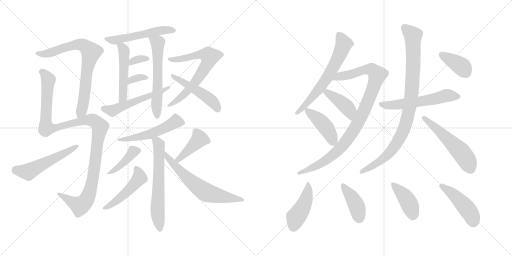
t = 0.00 s
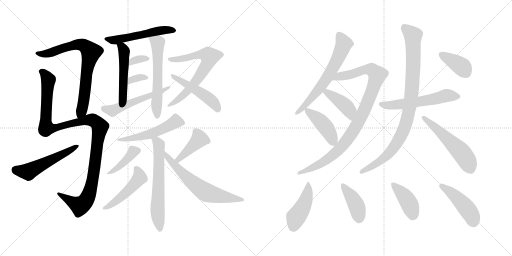
t = 4.06 s
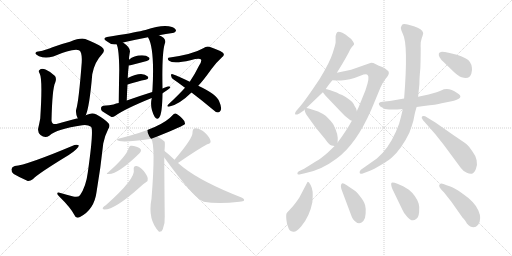
t = 8.13 s
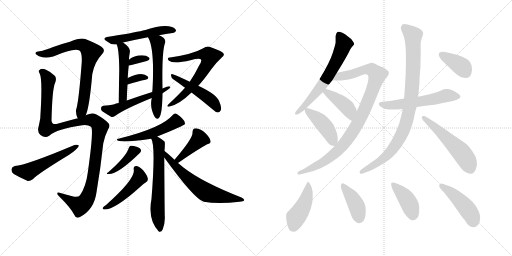
t = 12.19 s
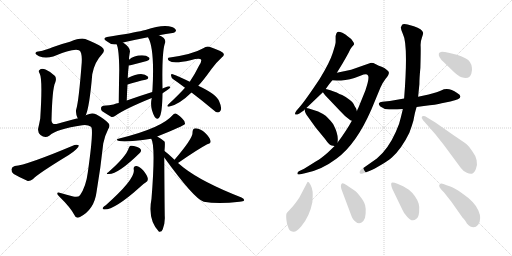
t = 16.25 s
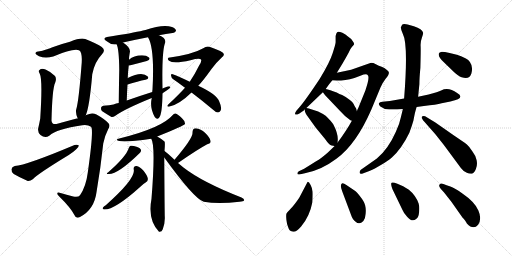
t = 20.32 s

The animated SVG that drew these frames (rendered in a browser with its animation timeline set to each time). Animation: 29 CSS @keyframes rules; one cycle of 20.32 s.

<svg version="1.1" viewBox="0 0 2048 1024" xmlns="http://www.w3.org/2000/svg">
  <g stroke="lightgray" stroke-dasharray="1,1" stroke-width="1" transform="scale(4, 4)">
    <line x1="0" y1="0" x2="256" y2="256"></line>
    <line x1="256" y1="0" x2="0" y2="256"></line>
    <line x1="128" y1="0" x2="128" y2="256"></line>
    <line x1="0" y1="128" x2="256" y2="128"></line>
    <line x1="256" y1="0" x2="512" y2="256"></line>
    <line x1="512" y1="0" x2="256" y2="256"></line>
    <line x1="384" y1="0" x2="384" y2="256"></line>
    <line x1="256" y1="128" x2="512" y2="128"></line>
  </g>
<g transform="scale(1, -1) translate(0, -850)">
   <style type="text/css">
    @keyframes keyframes0 {
      from {
       stroke: black;
       stroke-dashoffset: 751;
       stroke-width: 128;
       }
       71% {
       animation-timing-function: step-end;
       stroke: black;
       stroke-dashoffset: 0;
       stroke-width: 128;
       }
       to {
       stroke: black;
       stroke-width: 1024;
       }
       }
       #make-me-a-hanzi-animation-0 {
         animation: keyframes0 0.861165s both;
         animation-delay: 0.000000s;
         animation-timing-function: linear;
       }
    @keyframes keyframes1 {
      from {
       stroke: black;
       stroke-dashoffset: 1149;
       stroke-width: 128;
       }
       79% {
       animation-timing-function: step-end;
       stroke: black;
       stroke-dashoffset: 0;
       stroke-width: 128;
       }
       to {
       stroke: black;
       stroke-width: 1024;
       }
       }
       #make-me-a-hanzi-animation-1 {
         animation: keyframes1 1.185059s both;
         animation-delay: 0.861165s;
         animation-timing-function: linear;
       }
    @keyframes keyframes2 {
      from {
       stroke: black;
       stroke-dashoffset: 533;
       stroke-width: 128;
       }
       63% {
       animation-timing-function: step-end;
       stroke: black;
       stroke-dashoffset: 0;
       stroke-width: 128;
       }
       to {
       stroke: black;
       stroke-width: 1024;
       }
       }
       #make-me-a-hanzi-animation-2 {
         animation: keyframes2 0.683757s both;
         animation-delay: 2.046224s;
         animation-timing-function: linear;
       }
    @keyframes keyframes3 {
      from {
       stroke: black;
       stroke-dashoffset: 519;
       stroke-width: 128;
       }
       63% {
       animation-timing-function: step-end;
       stroke: black;
       stroke-dashoffset: 0;
       stroke-width: 128;
       }
       to {
       stroke: black;
       stroke-width: 1024;
       }
       }
       #make-me-a-hanzi-animation-3 {
         animation: keyframes3 0.672363s both;
         animation-delay: 2.729981s;
         animation-timing-function: linear;
       }
    @keyframes keyframes4 {
      from {
       stroke: black;
       stroke-dashoffset: 497;
       stroke-width: 128;
       }
       62% {
       animation-timing-function: step-end;
       stroke: black;
       stroke-dashoffset: 0;
       stroke-width: 128;
       }
       to {
       stroke: black;
       stroke-width: 1024;
       }
       }
       #make-me-a-hanzi-animation-4 {
         animation: keyframes4 0.654460s both;
         animation-delay: 3.402344s;
         animation-timing-function: linear;
       }
    @keyframes keyframes5 {
      from {
       stroke: black;
       stroke-dashoffset: 586;
       stroke-width: 128;
       }
       66% {
       animation-timing-function: step-end;
       stroke: black;
       stroke-dashoffset: 0;
       stroke-width: 128;
       }
       to {
       stroke: black;
       stroke-width: 1024;
       }
       }
       #make-me-a-hanzi-animation-5 {
         animation: keyframes5 0.726888s both;
         animation-delay: 4.056804s;
         animation-timing-function: linear;
       }
    @keyframes keyframes6 {
      from {
       stroke: black;
       stroke-dashoffset: 332;
       stroke-width: 128;
       }
       52% {
       animation-timing-function: step-end;
       stroke: black;
       stroke-dashoffset: 0;
       stroke-width: 128;
       }
       to {
       stroke: black;
       stroke-width: 1024;
       }
       }
       #make-me-a-hanzi-animation-6 {
         animation: keyframes6 0.520182s both;
         animation-delay: 4.783692s;
         animation-timing-function: linear;
       }
    @keyframes keyframes7 {
      from {
       stroke: black;
       stroke-dashoffset: 329;
       stroke-width: 128;
       }
       52% {
       animation-timing-function: step-end;
       stroke: black;
       stroke-dashoffset: 0;
       stroke-width: 128;
       }
       to {
       stroke: black;
       stroke-width: 1024;
       }
       }
       #make-me-a-hanzi-animation-7 {
         animation: keyframes7 0.517741s both;
         animation-delay: 5.303874s;
         animation-timing-function: linear;
       }
    @keyframes keyframes8 {
      from {
       stroke: black;
       stroke-dashoffset: 538;
       stroke-width: 128;
       }
       64% {
       animation-timing-function: step-end;
       stroke: black;
       stroke-dashoffset: 0;
       stroke-width: 128;
       }
       to {
       stroke: black;
       stroke-width: 1024;
       }
       }
       #make-me-a-hanzi-animation-8 {
         animation: keyframes8 0.687826s both;
         animation-delay: 5.821615s;
         animation-timing-function: linear;
       }
    @keyframes keyframes9 {
      from {
       stroke: black;
       stroke-dashoffset: 672;
       stroke-width: 128;
       }
       69% {
       animation-timing-function: step-end;
       stroke: black;
       stroke-dashoffset: 0;
       stroke-width: 128;
       }
       to {
       stroke: black;
       stroke-width: 1024;
       }
       }
       #make-me-a-hanzi-animation-9 {
         animation: keyframes9 0.796875s both;
         animation-delay: 6.509441s;
         animation-timing-function: linear;
       }
    @keyframes keyframes10 {
      from {
       stroke: black;
       stroke-dashoffset: 483;
       stroke-width: 128;
       }
       61% {
       animation-timing-function: step-end;
       stroke: black;
       stroke-dashoffset: 0;
       stroke-width: 128;
       }
       to {
       stroke: black;
       stroke-width: 1024;
       }
       }
       #make-me-a-hanzi-animation-10 {
         animation: keyframes10 0.643066s both;
         animation-delay: 7.306316s;
         animation-timing-function: linear;
       }
    @keyframes keyframes11 {
      from {
       stroke: black;
       stroke-dashoffset: 524;
       stroke-width: 128;
       }
       63% {
       animation-timing-function: step-end;
       stroke: black;
       stroke-dashoffset: 0;
       stroke-width: 128;
       }
       to {
       stroke: black;
       stroke-width: 1024;
       }
       }
       #make-me-a-hanzi-animation-11 {
         animation: keyframes11 0.676432s both;
         animation-delay: 7.949382s;
         animation-timing-function: linear;
       }
    @keyframes keyframes12 {
      from {
       stroke: black;
       stroke-dashoffset: 629;
       stroke-width: 128;
       }
       67% {
       animation-timing-function: step-end;
       stroke: black;
       stroke-dashoffset: 0;
       stroke-width: 128;
       }
       to {
       stroke: black;
       stroke-width: 1024;
       }
       }
       #make-me-a-hanzi-animation-12 {
         animation: keyframes12 0.761882s both;
         animation-delay: 8.625814s;
         animation-timing-function: linear;
       }
    @keyframes keyframes13 {
      from {
       stroke: black;
       stroke-dashoffset: 405;
       stroke-width: 128;
       }
       57% {
       animation-timing-function: step-end;
       stroke: black;
       stroke-dashoffset: 0;
       stroke-width: 128;
       }
       to {
       stroke: black;
       stroke-width: 1024;
       }
       }
       #make-me-a-hanzi-animation-13 {
         animation: keyframes13 0.579590s both;
         animation-delay: 9.387696s;
         animation-timing-function: linear;
       }
    @keyframes keyframes14 {
      from {
       stroke: black;
       stroke-dashoffset: 480;
       stroke-width: 128;
       }
       61% {
       animation-timing-function: step-end;
       stroke: black;
       stroke-dashoffset: 0;
       stroke-width: 128;
       }
       to {
       stroke: black;
       stroke-width: 1024;
       }
       }
       #make-me-a-hanzi-animation-14 {
         animation: keyframes14 0.640625s both;
         animation-delay: 9.967286s;
         animation-timing-function: linear;
       }
    @keyframes keyframes15 {
      from {
       stroke: black;
       stroke-dashoffset: 407;
       stroke-width: 128;
       }
       57% {
       animation-timing-function: step-end;
       stroke: black;
       stroke-dashoffset: 0;
       stroke-width: 128;
       }
       to {
       stroke: black;
       stroke-width: 1024;
       }
       }
       #make-me-a-hanzi-animation-15 {
         animation: keyframes15 0.581217s both;
         animation-delay: 10.607911s;
         animation-timing-function: linear;
       }
    @keyframes keyframes16 {
      from {
       stroke: black;
       stroke-dashoffset: 636;
       stroke-width: 128;
       }
       67% {
       animation-timing-function: step-end;
       stroke: black;
       stroke-dashoffset: 0;
       stroke-width: 128;
       }
       to {
       stroke: black;
       stroke-width: 1024;
       }
       }
       #make-me-a-hanzi-animation-16 {
         animation: keyframes16 0.767578s both;
         animation-delay: 11.189128s;
         animation-timing-function: linear;
       }
    @keyframes keyframes17 {
      from {
       stroke: black;
       stroke-dashoffset: 639;
       stroke-width: 128;
       }
       68% {
       animation-timing-function: step-end;
       stroke: black;
       stroke-dashoffset: 0;
       stroke-width: 128;
       }
       to {
       stroke: black;
       stroke-width: 1024;
       }
       }
       #make-me-a-hanzi-animation-17 {
         animation: keyframes17 0.770020s both;
         animation-delay: 11.956706s;
         animation-timing-function: linear;
       }
    @keyframes keyframes18 {
      from {
       stroke: black;
       stroke-dashoffset: 971;
       stroke-width: 128;
       }
       76% {
       animation-timing-function: step-end;
       stroke: black;
       stroke-dashoffset: 0;
       stroke-width: 128;
       }
       to {
       stroke: black;
       stroke-width: 1024;
       }
       }
       #make-me-a-hanzi-animation-18 {
         animation: keyframes18 1.040202s both;
         animation-delay: 12.726726s;
         animation-timing-function: linear;
       }
    @keyframes keyframes19 {
      from {
       stroke: black;
       stroke-dashoffset: 415;
       stroke-width: 128;
       }
       57% {
       animation-timing-function: step-end;
       stroke: black;
       stroke-dashoffset: 0;
       stroke-width: 128;
       }
       to {
       stroke: black;
       stroke-width: 1024;
       }
       }
       #make-me-a-hanzi-animation-19 {
         animation: keyframes19 0.587728s both;
         animation-delay: 13.766928s;
         animation-timing-function: linear;
       }
    @keyframes keyframes20 {
      from {
       stroke: black;
       stroke-dashoffset: 429;
       stroke-width: 128;
       }
       58% {
       animation-timing-function: step-end;
       stroke: black;
       stroke-dashoffset: 0;
       stroke-width: 128;
       }
       to {
       stroke: black;
       stroke-width: 1024;
       }
       }
       #make-me-a-hanzi-animation-20 {
         animation: keyframes20 0.599121s both;
         animation-delay: 14.354656s;
         animation-timing-function: linear;
       }
    @keyframes keyframes21 {
      from {
       stroke: black;
       stroke-dashoffset: 564;
       stroke-width: 128;
       }
       65% {
       animation-timing-function: step-end;
       stroke: black;
       stroke-dashoffset: 0;
       stroke-width: 128;
       }
       to {
       stroke: black;
       stroke-width: 1024;
       }
       }
       #make-me-a-hanzi-animation-21 {
         animation: keyframes21 0.708984s both;
         animation-delay: 14.953777s;
         animation-timing-function: linear;
       }
    @keyframes keyframes22 {
      from {
       stroke: black;
       stroke-dashoffset: 929;
       stroke-width: 128;
       }
       75% {
       animation-timing-function: step-end;
       stroke: black;
       stroke-dashoffset: 0;
       stroke-width: 128;
       }
       to {
       stroke: black;
       stroke-width: 1024;
       }
       }
       #make-me-a-hanzi-animation-22 {
         animation: keyframes22 1.006022s both;
         animation-delay: 15.662761s;
         animation-timing-function: linear;
       }
    @keyframes keyframes23 {
      from {
       stroke: black;
       stroke-dashoffset: 541;
       stroke-width: 128;
       }
       64% {
       animation-timing-function: step-end;
       stroke: black;
       stroke-dashoffset: 0;
       stroke-width: 128;
       }
       to {
       stroke: black;
       stroke-width: 1024;
       }
       }
       #make-me-a-hanzi-animation-23 {
         animation: keyframes23 0.690267s both;
         animation-delay: 16.668783s;
         animation-timing-function: linear;
       }
    @keyframes keyframes24 {
      from {
       stroke: black;
       stroke-dashoffset: 379;
       stroke-width: 128;
       }
       55% {
       animation-timing-function: step-end;
       stroke: black;
       stroke-dashoffset: 0;
       stroke-width: 128;
       }
       to {
       stroke: black;
       stroke-width: 1024;
       }
       }
       #make-me-a-hanzi-animation-24 {
         animation: keyframes24 0.558431s both;
         animation-delay: 17.359050s;
         animation-timing-function: linear;
       }
    @keyframes keyframes25 {
      from {
       stroke: black;
       stroke-dashoffset: 445;
       stroke-width: 128;
       }
       59% {
       animation-timing-function: step-end;
       stroke: black;
       stroke-dashoffset: 0;
       stroke-width: 128;
       }
       to {
       stroke: black;
       stroke-width: 1024;
       }
       }
       #make-me-a-hanzi-animation-25 {
         animation: keyframes25 0.612142s both;
         animation-delay: 17.917481s;
         animation-timing-function: linear;
       }
    @keyframes keyframes26 {
      from {
       stroke: black;
       stroke-dashoffset: 408;
       stroke-width: 128;
       }
       57% {
       animation-timing-function: step-end;
       stroke: black;
       stroke-dashoffset: 0;
       stroke-width: 128;
       }
       to {
       stroke: black;
       stroke-width: 1024;
       }
       }
       #make-me-a-hanzi-animation-26 {
         animation: keyframes26 0.582031s both;
         animation-delay: 18.529623s;
         animation-timing-function: linear;
       }
    @keyframes keyframes27 {
      from {
       stroke: black;
       stroke-dashoffset: 411;
       stroke-width: 128;
       }
       57% {
       animation-timing-function: step-end;
       stroke: black;
       stroke-dashoffset: 0;
       stroke-width: 128;
       }
       to {
       stroke: black;
       stroke-width: 1024;
       }
       }
       #make-me-a-hanzi-animation-27 {
         animation: keyframes27 0.584473s both;
         animation-delay: 19.111654s;
         animation-timing-function: linear;
       }
    @keyframes keyframes28 {
      from {
       stroke: black;
       stroke-dashoffset: 453;
       stroke-width: 128;
       }
       60% {
       animation-timing-function: step-end;
       stroke: black;
       stroke-dashoffset: 0;
       stroke-width: 128;
       }
       to {
       stroke: black;
       stroke-width: 1024;
       }
       }
       #make-me-a-hanzi-animation-28 {
         animation: keyframes28 0.618652s both;
         animation-delay: 19.696127s;
         animation-timing-function: linear;
       }
</style>
<path d="M 343.0 389.0 Q 358.0 423.0 369.0 553.0 Q 378.0 602.0 408.0 633.0 Q 424.0 649.0 407.0 662.0 Q 389.0 675.0 341.0 694.0 Q 323.0 701.0 280.0 683.0 Q 241.0 673.0 210.0 661.0 Q 179.0 649.0 159.0 645.0 Q 144.0 644.0 142.0 638.0 Q 139.0 634.0 156.0 625.0 Q 181.0 615.0 213.0 624.0 Q 291.0 657.0 316.0 649.0 Q 329.0 643.0 327.0 601.0 Q 315.0 444.0 305.0 413.0 Q 301.0 398.0 311.0 376.0 C 321.0 348.0 333.0 361.0 343.0 389.0 Z" fill="lightgray"></path> 
<path d="M 226.0 354.0 Q 207.0 351.0 206.0 368.0 Q 209.0 497.0 221.0 520.0 Q 227.0 536.0 220.0 546.0 Q 205.0 562.0 182.0 572.0 Q 166.0 578.0 158.0 570.0 Q 152.0 566.0 159.0 555.0 Q 171.0 533.0 161.0 376.0 Q 158.0 360.0 154.0 342.0 Q 148.0 323.0 162.0 310.0 Q 180.0 295.0 197.0 307.0 Q 227.0 334.0 329.0 349.0 Q 351.0 352.0 364.0 343.0 Q 376.0 334.0 351.0 159.0 Q 344.0 104.0 320.0 69.0 Q 313.0 60.0 293.0 64.0 Q 266.0 71.0 242.0 78.0 Q 229.0 82.0 229.0 76.0 Q 229.0 72.0 236.0 65.0 Q 282.0 20.0 297.0 -9.0 Q 304.0 -27.0 320.0 -18.0 Q 377.0 12.0 386.0 81.0 Q 402.0 174.0 413.0 276.0 Q 419.0 307.0 433.0 334.0 Q 443.0 349.0 433.0 358.0 Q 418.0 374.0 386.0 392.0 Q 368.0 401.0 345.0 390.0 Q 344.0 390.0 343.0 389.0 L 311.0 376.0 Q 308.0 377.0 307.0 376.0 Q 280.0 370.0 226.0 354.0 Z" fill="lightgray"></path> 
<path d="M 59.0 186.0 Q 47.0 183.0 46.0 173.0 Q 45.0 160.0 55.0 154.0 Q 77.0 141.0 111.0 126.0 Q 121.0 125.0 131.0 133.0 Q 150.0 154.0 275.0 230.0 Q 291.0 240.0 304.0 252.0 Q 316.0 261.0 315.0 269.0 Q 309.0 273.0 298.0 270.0 Q 106.0 189.0 59.0 186.0 Z" fill="lightgray"></path> 
<path d="M 636.0 709.0 Q 664.0 715.0 690.0 718.0 Q 697.0 717.0 704.0 726.0 Q 705.0 735.0 688.0 742.0 Q 652.0 754.0 582.0 730.0 Q 576.0 730.0 572.0 728.0 Q 532.0 718.0 428.0 702.0 Q 409.0 698.0 424.0 687.0 Q 445.0 669.0 466.0 673.0 L 492.0 680.0 Q 535.0 690.0 592.0 701.0 L 636.0 709.0 Z" fill="lightgray"></path> 
<path d="M 466.0 673.0 Q 476.0 657.0 477.0 571.0 Q 476.0 523.0 475.0 438.0 C 475.0 408.0 506.0 418.0 507.0 448.0 Q 508.0 482.0 510.0 512.0 L 511.0 538.0 Q 512.0 565.0 515.0 588.0 L 516.0 611.0 Q 516.0 623.0 519.0 639.0 Q 525.0 658.0 492.0 680.0 C 468.0 697.0 454.0 701.0 466.0 673.0 Z" fill="lightgray"></path> 
<path d="M 607.0 458.0 Q 598.0 419.0 619.0 382.0 Q 628.0 369.0 637.0 380.0 Q 649.0 395.0 650.0 477.0 L 650.0 496.0 Q 647.0 635.0 659.0 675.0 Q 665.0 688.0 655.0 698.0 Q 648.0 704.0 636.0 709.0 C 609.0 722.0 579.0 728.0 592.0 701.0 Q 619.0 656.0 610.0 492.0 Q 609.0 488.0 609.0 482.0 L 607.0 458.0 Z" fill="lightgray"></path> 
<path d="M 515.0 588.0 Q 518.0 588.0 522.0 589.0 Q 559.0 599.0 587.0 606.0 Q 603.0 612.0 596.0 620.0 Q 586.0 629.0 568.0 629.0 Q 535.0 629.0 516.0 611.0 C 494.0 591.0 488.0 586.0 515.0 588.0 Z" fill="lightgray"></path> 
<path d="M 510.0 512.0 Q 552.0 525.0 582.0 531.0 Q 598.0 535.0 591.0 544.0 Q 582.0 553.0 564.0 554.0 Q 543.0 554.0 511.0 538.0 C 484.0 525.0 481.0 503.0 510.0 512.0 Z" fill="lightgray"></path> 
<path d="M 650.0 477.0 Q 681.0 496.0 682.0 502.0 Q 678.0 506.0 670.0 504.0 Q 660.0 501.0 650.0 496.0 L 609.0 482.0 Q 558.0 466.0 507.0 448.0 L 475.0 438.0 Q 465.0 437.0 454.0 432.0 Q 439.0 428.0 413.0 427.0 Q 406.0 426.0 404.0 419.0 Q 403.0 410.0 409.0 405.0 Q 424.0 395.0 446.0 382.0 Q 453.0 381.0 460.0 386.0 Q 496.0 413.0 607.0 458.0 L 650.0 477.0 Z" fill="lightgray"></path> 
<path d="M 793.0 507.0 Q 811.0 525.0 846.0 574.0 Q 861.0 596.0 887.0 620.0 Q 899.0 629.0 894.0 636.0 Q 893.0 643.0 843.0 661.0 Q 828.0 668.0 813.0 657.0 Q 771.0 633.0 680.0 620.0 Q 665.0 619.0 676.0 607.0 Q 694.0 594.0 762.0 609.0 Q 798.0 619.0 804.0 612.0 Q 808.0 606.0 797.0 589.0 Q 781.0 556.0 759.0 523.0 L 740.0 499.0 Q 715.0 471.0 674.0 433.0 Q 664.0 423.0 675.0 423.0 Q 715.0 430.0 766.0 480.0 L 793.0 507.0 Z" fill="lightgray"></path> 
<path d="M 766.0 480.0 Q 806.0 450.0 850.0 413.0 Q 862.0 401.0 872.0 400.0 Q 878.0 400.0 882.0 407.0 Q 889.0 417.0 877.0 444.0 Q 868.0 472.0 793.0 507.0 L 759.0 523.0 Q 716.0 544.0 691.0 553.0 Q 684.0 556.0 684.0 548.0 Q 685.0 539.0 693.0 533.0 Q 715.0 518.0 740.0 499.0 L 766.0 480.0 Z" fill="lightgray"></path> 
<path d="M 629.0 304.0 Q 735.0 347.0 739.0 353.0 Q 739.0 354.0 740.0 355.0 Q 741.0 365.0 727.0 378.0 Q 711.0 394.0 702.0 396.0 Q 696.0 397.0 690.0 389.0 Q 647.0 338.0 477.0 296.0 Q 458.0 292.0 477.0 286.0 Q 504.0 280.0 605.0 295.0 L 629.0 304.0 Z" fill="lightgray"></path> 
<path d="M 658.0 246.0 Q 661.0 282.0 658.0 284.0 Q 642.0 297.0 629.0 304.0 C 603.0 319.0 594.0 323.0 605.0 295.0 Q 623.0 268.0 606.0 55.0 Q 590.0 -29.0 636.0 -77.0 Q 636.0 -76.0 637.0 -77.0 Q 647.0 -78.0 651.0 -67.0 Q 661.0 -40.0 659.0 -14.0 Q 658.0 55.0 657.0 220.0 L 658.0 246.0 Z" fill="lightgray"></path> 
<path d="M 515.0 258.0 Q 506.0 225.0 433.0 161.0 Q 420.0 152.0 436.0 154.0 Q 473.0 154.0 558.0 237.0 Q 565.0 244.0 564.0 250.0 Q 563.0 257.0 546.0 263.0 Q 530.0 269.0 522.0 267.0 Q 518.0 266.0 515.0 258.0 Z" fill="lightgray"></path> 
<path d="M 584.0 121.0 Q 593.0 127.0 591.0 137.0 Q 590.0 146.0 575.0 166.0 Q 559.0 184.0 546.0 186.0 Q 533.0 187.0 535.0 172.0 Q 544.0 136.0 423.0 29.0 Q 416.0 25.0 412.0 20.0 Q 408.0 13.0 418.0 12.0 Q 460.0 12.0 558.0 100.0 Q 573.0 115.0 584.0 121.0 Z" fill="lightgray"></path> 
<path d="M 712.0 198.0 Q 791.0 253.0 829.0 273.0 Q 845.0 277.0 842.0 287.0 Q 838.0 302.0 820.0 319.0 Q 804.0 335.0 783.0 337.0 Q 770.0 337.0 770.0 320.0 Q 773.0 299.0 698.0 211.0 C 679.0 188.0 687.0 181.0 712.0 198.0 Z" fill="lightgray"></path> 
<path d="M 698.0 211.0 Q 668.0 239.0 658.0 246.0 C 634.0 265.0 639.0 244.0 657.0 220.0 Q 777.0 54.0 815.0 43.0 Q 872.0 33.0 958.0 43.0 Q 974.0 44.0 976.0 48.0 Q 979.0 54.0 966.0 60.0 Q 810.0 121.0 735.0 179.0 Q 723.0 189.0 712.0 198.0 L 698.0 211.0 Z" fill="lightgray"></path> 
<path d="M 1303.5 495.5 Q 1315.5 513.5 1329.5 529.5 L 1347.5 559.5 L 1369.5 595.5 Q 1382.5 617.5 1395.5 641.5 Q 1399.5 653.5 1407.5 662.5 Q 1415.5 670.5 1416.5 673.5 Q 1417.5 676.5 1410.5 686.5 Q 1404.5 696.5 1390.5 705.5 Q 1383.5 712.5 1369.5 719.5 Q 1352.5 725.5 1348.5 721.5 Q 1344.5 717.5 1342.5 706.5 L 1342.5 681.5 Q 1342.5 674.5 1330.5 637.5 Q 1318.5 599.5 1278.5 534.5 Q 1220.5 447.5 1198.5 422.5 L 1185.5 407.5 Q 1177.5 396.5 1181.5 392.5 Q 1184.5 389.5 1197.5 396.5 L 1216.5 409.5 L 1218.5 412.5 L 1225.5 418.5 L 1291.5 481.5 L 1303.5 495.5 Z" fill="lightgray"></path> 
<path d="M 1329.5 529.5 L 1347.5 528.5 Q 1348.5 527.5 1364.5 528.5 Q 1381.5 529.5 1399.5 533.5 Q 1417.5 537.5 1441.5 547.5 Q 1466.5 557.5 1470.5 550.5 Q 1480.5 542.5 1461.5 488.5 L 1433.5 419.5 Q 1429.5 412.5 1427.5 405.5 L 1407.5 367.5 Q 1385.5 327.5 1350.5 280.5 L 1338.5 266.5 L 1311.5 240.5 Q 1284.5 216.5 1264.5 205.5 L 1216.5 175.5 L 1195.5 165.5 Q 1189.5 161.5 1189.5 156.5 Q 1189.5 150.5 1197.5 152.5 L 1219.5 157.5 Q 1284.5 169.5 1345.5 215.5 Q 1424.5 272.5 1485.5 412.5 L 1521.5 499.5 Q 1530.5 520.5 1542.5 535.5 Q 1555.5 550.5 1555.5 558.5 Q 1556.5 565.5 1546.5 571.5 Q 1538.5 579.5 1526.5 583.5 Q 1515.5 587.5 1503.5 593.5 Q 1491.5 599.5 1481.5 598.5 L 1404.5 571.5 L 1347.5 559.5 C 1318.5 553.5 1299.5 531.5 1329.5 529.5 Z" fill="lightgray"></path> 
<path d="M 1427.5 405.5 L 1424.5 416.5 Q 1418.5 424.5 1414.5 434.5 Q 1410.5 443.5 1399.5 450.5 Q 1381.5 464.5 1368.5 470.5 Q 1355.5 475.5 1350.5 478.5 Q 1345.5 481.5 1321.5 489.5 L 1307.5 493.5 Q 1305.5 493.5 1303.5 495.5 C 1276.5 507.5 1273.5 505.5 1291.5 481.5 L 1300.5 469.5 L 1359.5 407.5 Q 1380.5 383.5 1401.5 369.5 L 1407.5 367.5 C 1435.5 358.5 1435.5 376.5 1427.5 405.5 Z" fill="lightgray"></path> 
<path d="M 1350.5 280.5 L 1350.5 284.5 Q 1354.5 312.5 1333.5 352.5 Q 1324.5 366.5 1302.5 387.5 Q 1289.5 396.5 1272.5 404.5 L 1235.5 416.5 L 1225.5 418.5 C 1217.5 420.5 1217.5 420.5 1218.5 412.5 Q 1218.5 398.5 1234.5 379.5 L 1262.5 340.5 L 1299.5 295.5 Q 1317.5 269.5 1326.5 268.5 L 1338.5 266.5 C 1349.5 264.5 1349.5 264.5 1350.5 280.5 Z" fill="lightgray"></path> 
<path d="M 1666.5 422.5 L 1695.5 426.5 Q 1745.5 431.5 1766.5 437.5 L 1801.5 444.5 Q 1864.5 457.5 1828.5 478.5 Q 1793.5 503.5 1764.5 488.5 Q 1753.5 483.5 1714.5 472.5 L 1672.5 463.5 L 1616.5 456.5 L 1559.5 446.5 L 1529.5 443.5 Q 1518.5 442.5 1515.5 437.5 Q 1513.5 432.5 1521.5 424.5 Q 1534.5 413.5 1556.5 412.5 Q 1579.5 411.5 1611.5 414.5 L 1666.5 422.5 Z" fill="lightgray"></path> 
<path d="M 1611.5 414.5 L 1603.5 381.5 Q 1598.5 355.5 1583.5 323.5 Q 1552.5 253.5 1507.5 216.5 L 1443.5 171.5 Q 1437.5 166.5 1438.5 159.5 Q 1439.5 151.5 1453.5 157.5 L 1477.5 166.5 Q 1494.5 173.5 1523.5 190.5 Q 1552.5 207.5 1567.5 220.5 Q 1606.5 255.5 1637.5 319.5 Q 1647.5 346.5 1653.5 367.5 Q 1660.5 405.5 1666.5 422.5 L 1672.5 463.5 L 1677.5 513.5 Q 1677.5 537.5 1681.5 579.5 Q 1683.5 649.5 1682.5 666.5 Q 1681.5 683.5 1687.5 699.5 Q 1693.5 715.5 1692.5 719.5 Q 1689.5 734.5 1655.5 745.5 L 1630.5 752.5 Q 1612.5 755.5 1608.5 751.5 L 1603.5 741.5 Q 1602.5 733.5 1611.5 714.5 Q 1633.5 673.5 1616.5 456.5 L 1611.5 414.5 Z" fill="lightgray"></path> 
<path d="M 1697.5 363.5 L 1741.5 313.5 L 1775.5 270.5 L 1843.5 178.5 Q 1854.5 163.5 1867.5 159.5 Q 1876.5 154.5 1887.5 155.5 Q 1896.5 157.5 1903.5 174.5 Q 1910.5 190.5 1906.5 209.5 Q 1902.5 228.5 1890.5 243.5 Q 1878.5 263.5 1866.5 273.5 Q 1854.5 282.5 1814.5 309.5 L 1741.5 360.5 L 1700.5 385.5 Q 1689.5 387.5 1687.5 383.5 Q 1685.5 378.5 1689.5 374.5 Q 1690.5 369.5 1697.5 363.5 Z" fill="lightgray"></path> 
<path d="M 1827.5 631.5 L 1798.5 638.5 Q 1772.5 643.5 1764.5 642.5 Q 1757.5 641.5 1755.5 636.5 Q 1751.5 622.5 1775.5 601.5 L 1809.5 568.5 Q 1832.5 545.5 1846.5 541.5 Q 1877.5 530.5 1885.5 556.5 Q 1889.5 569.5 1887.5 580.5 Q 1884.5 605.5 1863.5 616.5 Q 1843.5 626.5 1827.5 631.5 Z" fill="lightgray"></path> 
<path d="M 1231.5 123.5 L 1229.5 121.5 L 1197.5 60.5 Q 1177.5 30.5 1163.5 16.5 Q 1149.5 1.5 1146.5 -2.5 Q 1143.5 -7.5 1145.5 -28.5 Q 1147.5 -49.5 1153.5 -60.5 Q 1156.5 -73.5 1172.5 -76.5 Q 1183.5 -79.5 1204.5 -55.5 Q 1238.5 -15.5 1249.5 41.5 Q 1251.5 69.5 1250.5 83.5 Q 1249.5 96.5 1242.5 110.5 Q 1235.5 123.5 1231.5 123.5 Z" fill="lightgray"></path> 
<path d="M 1419.5 87.5 L 1385.5 110.5 Q 1372.5 119.5 1367.5 116.5 Q 1358.5 109.5 1369.5 83.5 L 1402.5 -4.5 Q 1410.5 -29.5 1422.5 -36.5 Q 1437.5 -51.5 1453.5 -33.5 Q 1461.5 -24.5 1462.5 -4.5 Q 1464.5 14.5 1460.5 29.5 Q 1457.5 43.5 1441.5 63.5 Q 1426.5 83.5 1419.5 87.5 Z" fill="lightgray"></path> 
<path d="M 1569.5 94.5 L 1609.5 11.5 Q 1613.5 0.5 1628.5 -16.5 Q 1648.5 -40.5 1664.5 -25.5 Q 1674.5 -19.5 1676.5 2.5 Q 1678.5 24.5 1674.5 36.5 Q 1663.5 68.5 1635.5 91.5 L 1612.5 105.5 L 1589.5 115.5 Q 1571.5 122.5 1566.5 119.5 Q 1561.5 115.5 1569.5 94.5 Z" fill="lightgray"></path> 
<path d="M 1912.5 -48.5 Q 1928.5 -25.5 1913.5 8.5 Q 1899.5 42.5 1849.5 76.5 Q 1818.5 99.5 1801.5 104.5 Q 1785.5 109.5 1773.5 114.5 Q 1762.5 119.5 1757.5 111.5 Q 1752.5 103.5 1775.5 81.5 L 1805.5 43.5 L 1850.5 -20.5 Q 1852.5 -21.5 1859.5 -30.5 Q 1866.5 -40.5 1867.5 -43.5 Q 1893.5 -71.5 1912.5 -48.5 Z" fill="lightgray"></path> 
      <clipPath id="make-me-a-hanzi-clip-0">
      <path d="M 343.0 389.0 Q 358.0 423.0 369.0 553.0 Q 378.0 602.0 408.0 633.0 Q 424.0 649.0 407.0 662.0 Q 389.0 675.0 341.0 694.0 Q 323.0 701.0 280.0 683.0 Q 241.0 673.0 210.0 661.0 Q 179.0 649.0 159.0 645.0 Q 144.0 644.0 142.0 638.0 Q 139.0 634.0 156.0 625.0 Q 181.0 615.0 213.0 624.0 Q 291.0 657.0 316.0 649.0 Q 329.0 643.0 327.0 601.0 Q 315.0 444.0 305.0 413.0 Q 301.0 398.0 311.0 376.0 C 321.0 348.0 333.0 361.0 343.0 389.0 Z" fill="lightgray"></path>
      </clipPath>
      <path clip-path="url(#make-me-a-hanzi-clip-0)" d="M 148.0 637.0 L 202.0 638.0 L 248.0 657.0 L 316.0 672.0 L 340.0 666.0 L 364.0 642.0 L 346.0 562.0 L 331.0 425.0 L 314.0 385.0 " fill="none" id="make-me-a-hanzi-animation-0" stroke-dasharray="623 1246" stroke-linecap="round"></path>

      <clipPath id="make-me-a-hanzi-clip-1">
      <path d="M 226.0 354.0 Q 207.0 351.0 206.0 368.0 Q 209.0 497.0 221.0 520.0 Q 227.0 536.0 220.0 546.0 Q 205.0 562.0 182.0 572.0 Q 166.0 578.0 158.0 570.0 Q 152.0 566.0 159.0 555.0 Q 171.0 533.0 161.0 376.0 Q 158.0 360.0 154.0 342.0 Q 148.0 323.0 162.0 310.0 Q 180.0 295.0 197.0 307.0 Q 227.0 334.0 329.0 349.0 Q 351.0 352.0 364.0 343.0 Q 376.0 334.0 351.0 159.0 Q 344.0 104.0 320.0 69.0 Q 313.0 60.0 293.0 64.0 Q 266.0 71.0 242.0 78.0 Q 229.0 82.0 229.0 76.0 Q 229.0 72.0 236.0 65.0 Q 282.0 20.0 297.0 -9.0 Q 304.0 -27.0 320.0 -18.0 Q 377.0 12.0 386.0 81.0 Q 402.0 174.0 413.0 276.0 Q 419.0 307.0 433.0 334.0 Q 443.0 349.0 433.0 358.0 Q 418.0 374.0 386.0 392.0 Q 368.0 401.0 345.0 390.0 Q 344.0 390.0 343.0 389.0 L 311.0 376.0 Q 308.0 377.0 307.0 376.0 Q 280.0 370.0 226.0 354.0 Z" fill="lightgray"></path>
      </clipPath>
      <path clip-path="url(#make-me-a-hanzi-clip-1)" d="M 167.0 563.0 L 181.0 552.0 L 193.0 528.0 L 182.0 366.0 L 185.0 338.0 L 227.0 339.0 L 360.0 371.0 L 380.0 365.0 L 400.0 341.0 L 372.0 135.0 L 353.0 65.0 L 341.0 44.0 L 317.0 27.0 L 236.0 73.0 " fill="none" id="make-me-a-hanzi-animation-1" stroke-dasharray="1021 2042" stroke-linecap="round"></path>

      <clipPath id="make-me-a-hanzi-clip-2">
      <path d="M 59.0 186.0 Q 47.0 183.0 46.0 173.0 Q 45.0 160.0 55.0 154.0 Q 77.0 141.0 111.0 126.0 Q 121.0 125.0 131.0 133.0 Q 150.0 154.0 275.0 230.0 Q 291.0 240.0 304.0 252.0 Q 316.0 261.0 315.0 269.0 Q 309.0 273.0 298.0 270.0 Q 106.0 189.0 59.0 186.0 Z" fill="lightgray"></path>
      </clipPath>
      <path clip-path="url(#make-me-a-hanzi-clip-2)" d="M 61.0 171.0 L 112.0 163.0 L 235.0 223.0 L 247.0 234.0 L 258.0 234.0 L 289.0 258.0 L 310.0 266.0 " fill="none" id="make-me-a-hanzi-animation-2" stroke-dasharray="405 810" stroke-linecap="round"></path>

      <clipPath id="make-me-a-hanzi-clip-3">
      <path d="M 636.0 709.0 Q 664.0 715.0 690.0 718.0 Q 697.0 717.0 704.0 726.0 Q 705.0 735.0 688.0 742.0 Q 652.0 754.0 582.0 730.0 Q 576.0 730.0 572.0 728.0 Q 532.0 718.0 428.0 702.0 Q 409.0 698.0 424.0 687.0 Q 445.0 669.0 466.0 673.0 L 492.0 680.0 Q 535.0 690.0 592.0 701.0 L 636.0 709.0 Z" fill="lightgray"></path>
      </clipPath>
      <path clip-path="url(#make-me-a-hanzi-clip-3)" d="M 437.0 691.0 L 468.0 691.0 L 645.0 729.0 L 696.0 728.0 " fill="none" id="make-me-a-hanzi-animation-3" stroke-dasharray="391 782" stroke-linecap="round"></path>

      <clipPath id="make-me-a-hanzi-clip-4">
      <path d="M 466.0 673.0 Q 476.0 657.0 477.0 571.0 Q 476.0 523.0 475.0 438.0 C 475.0 408.0 506.0 418.0 507.0 448.0 Q 508.0 482.0 510.0 512.0 L 511.0 538.0 Q 512.0 565.0 515.0 588.0 L 516.0 611.0 Q 516.0 623.0 519.0 639.0 Q 525.0 658.0 492.0 680.0 C 468.0 697.0 454.0 701.0 466.0 673.0 Z" fill="lightgray"></path>
      </clipPath>
      <path clip-path="url(#make-me-a-hanzi-clip-4)" d="M 473.0 673.0 L 489.0 661.0 L 497.0 635.0 L 492.0 469.0 L 488.0 454.0 L 478.0 447.0 " fill="none" id="make-me-a-hanzi-animation-4" stroke-dasharray="369 738" stroke-linecap="round"></path>

      <clipPath id="make-me-a-hanzi-clip-5">
      <path d="M 607.0 458.0 Q 598.0 419.0 619.0 382.0 Q 628.0 369.0 637.0 380.0 Q 649.0 395.0 650.0 477.0 L 650.0 496.0 Q 647.0 635.0 659.0 675.0 Q 665.0 688.0 655.0 698.0 Q 648.0 704.0 636.0 709.0 C 609.0 722.0 579.0 728.0 592.0 701.0 Q 619.0 656.0 610.0 492.0 Q 609.0 488.0 609.0 482.0 L 607.0 458.0 Z" fill="lightgray"></path>
      </clipPath>
      <path clip-path="url(#make-me-a-hanzi-clip-5)" d="M 600.0 701.0 L 630.0 677.0 L 631.0 668.0 L 628.0 385.0 " fill="none" id="make-me-a-hanzi-animation-5" stroke-dasharray="458 916" stroke-linecap="round"></path>

      <clipPath id="make-me-a-hanzi-clip-6">
      <path d="M 515.0 588.0 Q 518.0 588.0 522.0 589.0 Q 559.0 599.0 587.0 606.0 Q 603.0 612.0 596.0 620.0 Q 586.0 629.0 568.0 629.0 Q 535.0 629.0 516.0 611.0 C 494.0 591.0 488.0 586.0 515.0 588.0 Z" fill="lightgray"></path>
      </clipPath>
      <path clip-path="url(#make-me-a-hanzi-clip-6)" d="M 518.0 594.0 L 538.0 609.0 L 589.0 615.0 " fill="none" id="make-me-a-hanzi-animation-6" stroke-dasharray="204 408" stroke-linecap="round"></path>

      <clipPath id="make-me-a-hanzi-clip-7">
      <path d="M 510.0 512.0 Q 552.0 525.0 582.0 531.0 Q 598.0 535.0 591.0 544.0 Q 582.0 553.0 564.0 554.0 Q 543.0 554.0 511.0 538.0 C 484.0 525.0 481.0 503.0 510.0 512.0 Z" fill="lightgray"></path>
      </clipPath>
      <path clip-path="url(#make-me-a-hanzi-clip-7)" d="M 517.0 518.0 L 524.0 531.0 L 581.0 541.0 " fill="none" id="make-me-a-hanzi-animation-7" stroke-dasharray="201 402" stroke-linecap="round"></path>

      <clipPath id="make-me-a-hanzi-clip-8">
      <path d="M 650.0 477.0 Q 681.0 496.0 682.0 502.0 Q 678.0 506.0 670.0 504.0 Q 660.0 501.0 650.0 496.0 L 609.0 482.0 Q 558.0 466.0 507.0 448.0 L 475.0 438.0 Q 465.0 437.0 454.0 432.0 Q 439.0 428.0 413.0 427.0 Q 406.0 426.0 404.0 419.0 Q 403.0 410.0 409.0 405.0 Q 424.0 395.0 446.0 382.0 Q 453.0 381.0 460.0 386.0 Q 496.0 413.0 607.0 458.0 L 650.0 477.0 Z" fill="lightgray"></path>
      </clipPath>
      <path clip-path="url(#make-me-a-hanzi-clip-8)" d="M 415.0 415.0 L 449.0 407.0 L 656.0 487.0 L 676.0 502.0 " fill="none" id="make-me-a-hanzi-animation-8" stroke-dasharray="410 820" stroke-linecap="round"></path>

      <clipPath id="make-me-a-hanzi-clip-9">
      <path d="M 793.0 507.0 Q 811.0 525.0 846.0 574.0 Q 861.0 596.0 887.0 620.0 Q 899.0 629.0 894.0 636.0 Q 893.0 643.0 843.0 661.0 Q 828.0 668.0 813.0 657.0 Q 771.0 633.0 680.0 620.0 Q 665.0 619.0 676.0 607.0 Q 694.0 594.0 762.0 609.0 Q 798.0 619.0 804.0 612.0 Q 808.0 606.0 797.0 589.0 Q 781.0 556.0 759.0 523.0 L 740.0 499.0 Q 715.0 471.0 674.0 433.0 Q 664.0 423.0 675.0 423.0 Q 715.0 430.0 766.0 480.0 L 793.0 507.0 Z" fill="lightgray"></path>
      </clipPath>
      <path clip-path="url(#make-me-a-hanzi-clip-9)" d="M 683.0 612.0 L 749.0 618.0 L 807.0 632.0 L 832.0 630.0 L 839.0 624.0 L 821.0 580.0 L 776.0 515.0 L 724.0 460.0 L 680.0 429.0 " fill="none" id="make-me-a-hanzi-animation-9" stroke-dasharray="544 1088" stroke-linecap="round"></path>

      <clipPath id="make-me-a-hanzi-clip-10">
      <path d="M 766.0 480.0 Q 806.0 450.0 850.0 413.0 Q 862.0 401.0 872.0 400.0 Q 878.0 400.0 882.0 407.0 Q 889.0 417.0 877.0 444.0 Q 868.0 472.0 793.0 507.0 L 759.0 523.0 Q 716.0 544.0 691.0 553.0 Q 684.0 556.0 684.0 548.0 Q 685.0 539.0 693.0 533.0 Q 715.0 518.0 740.0 499.0 L 766.0 480.0 Z" fill="lightgray"></path>
      </clipPath>
      <path clip-path="url(#make-me-a-hanzi-clip-10)" d="M 691.0 546.0 L 826.0 464.0 L 852.0 442.0 L 871.0 413.0 " fill="none" id="make-me-a-hanzi-animation-10" stroke-dasharray="355 710" stroke-linecap="round"></path>

      <clipPath id="make-me-a-hanzi-clip-11">
      <path d="M 629.0 304.0 Q 735.0 347.0 739.0 353.0 Q 739.0 354.0 740.0 355.0 Q 741.0 365.0 727.0 378.0 Q 711.0 394.0 702.0 396.0 Q 696.0 397.0 690.0 389.0 Q 647.0 338.0 477.0 296.0 Q 458.0 292.0 477.0 286.0 Q 504.0 280.0 605.0 295.0 L 629.0 304.0 Z" fill="lightgray"></path>
      </clipPath>
      <path clip-path="url(#make-me-a-hanzi-clip-11)" d="M 734.0 357.0 L 704.0 364.0 L 635.0 325.0 L 572.0 306.0 L 481.0 291.0 " fill="none" id="make-me-a-hanzi-animation-11" stroke-dasharray="396 792" stroke-linecap="round"></path>

      <clipPath id="make-me-a-hanzi-clip-12">
      <path d="M 658.0 246.0 Q 661.0 282.0 658.0 284.0 Q 642.0 297.0 629.0 304.0 C 603.0 319.0 594.0 323.0 605.0 295.0 Q 623.0 268.0 606.0 55.0 Q 590.0 -29.0 636.0 -77.0 Q 636.0 -76.0 637.0 -77.0 Q 647.0 -78.0 651.0 -67.0 Q 661.0 -40.0 659.0 -14.0 Q 658.0 55.0 657.0 220.0 L 658.0 246.0 Z" fill="lightgray"></path>
      </clipPath>
      <path clip-path="url(#make-me-a-hanzi-clip-12)" d="M 612.0 296.0 L 627.0 285.0 L 636.0 267.0 L 630.0 -2.0 L 637.0 -67.0 " fill="none" id="make-me-a-hanzi-animation-12" stroke-dasharray="501 1002" stroke-linecap="round"></path>

      <clipPath id="make-me-a-hanzi-clip-13">
      <path d="M 515.0 258.0 Q 506.0 225.0 433.0 161.0 Q 420.0 152.0 436.0 154.0 Q 473.0 154.0 558.0 237.0 Q 565.0 244.0 564.0 250.0 Q 563.0 257.0 546.0 263.0 Q 530.0 269.0 522.0 267.0 Q 518.0 266.0 515.0 258.0 Z" fill="lightgray"></path>
      </clipPath>
      <path clip-path="url(#make-me-a-hanzi-clip-13)" d="M 553.0 247.0 L 534.0 243.0 L 473.0 180.0 L 454.0 167.0 L 443.0 167.0 L 439.0 160.0 " fill="none" id="make-me-a-hanzi-animation-13" stroke-dasharray="277 554" stroke-linecap="round"></path>

      <clipPath id="make-me-a-hanzi-clip-14">
      <path d="M 584.0 121.0 Q 593.0 127.0 591.0 137.0 Q 590.0 146.0 575.0 166.0 Q 559.0 184.0 546.0 186.0 Q 533.0 187.0 535.0 172.0 Q 544.0 136.0 423.0 29.0 Q 416.0 25.0 412.0 20.0 Q 408.0 13.0 418.0 12.0 Q 460.0 12.0 558.0 100.0 Q 573.0 115.0 584.0 121.0 Z" fill="lightgray"></path>
      </clipPath>
      <path clip-path="url(#make-me-a-hanzi-clip-14)" d="M 544.0 176.0 L 556.0 157.0 L 558.0 139.0 L 535.0 109.0 L 466.0 47.0 L 421.0 20.0 " fill="none" id="make-me-a-hanzi-animation-14" stroke-dasharray="352 704" stroke-linecap="round"></path>

      <clipPath id="make-me-a-hanzi-clip-15">
      <path d="M 712.0 198.0 Q 791.0 253.0 829.0 273.0 Q 845.0 277.0 842.0 287.0 Q 838.0 302.0 820.0 319.0 Q 804.0 335.0 783.0 337.0 Q 770.0 337.0 770.0 320.0 Q 773.0 299.0 698.0 211.0 C 679.0 188.0 687.0 181.0 712.0 198.0 Z" fill="lightgray"></path>
      </clipPath>
      <path clip-path="url(#make-me-a-hanzi-clip-15)" d="M 783.0 323.0 L 798.0 294.0 L 730.0 226.0 L 710.0 217.0 " fill="none" id="make-me-a-hanzi-animation-15" stroke-dasharray="279 558" stroke-linecap="round"></path>

      <clipPath id="make-me-a-hanzi-clip-16">
      <path d="M 698.0 211.0 Q 668.0 239.0 658.0 246.0 C 634.0 265.0 639.0 244.0 657.0 220.0 Q 777.0 54.0 815.0 43.0 Q 872.0 33.0 958.0 43.0 Q 974.0 44.0 976.0 48.0 Q 979.0 54.0 966.0 60.0 Q 810.0 121.0 735.0 179.0 Q 723.0 189.0 712.0 198.0 L 698.0 211.0 Z" fill="lightgray"></path>
      </clipPath>
      <path clip-path="url(#make-me-a-hanzi-clip-16)" d="M 658.0 239.0 L 672.0 214.0 L 683.0 209.0 L 723.0 162.0 L 816.0 85.0 L 879.0 66.0 L 969.0 53.0 " fill="none" id="make-me-a-hanzi-animation-16" stroke-dasharray="508 1016" stroke-linecap="round"></path>

      <clipPath id="make-me-a-hanzi-clip-17">
      <path d="M 1303.5 495.5 Q 1315.5 513.5 1329.5 529.5 L 1347.5 559.5 L 1369.5 595.5 Q 1382.5 617.5 1395.5 641.5 Q 1399.5 653.5 1407.5 662.5 Q 1415.5 670.5 1416.5 673.5 Q 1417.5 676.5 1410.5 686.5 Q 1404.5 696.5 1390.5 705.5 Q 1383.5 712.5 1369.5 719.5 Q 1352.5 725.5 1348.5 721.5 Q 1344.5 717.5 1342.5 706.5 L 1342.5 681.5 Q 1342.5 674.5 1330.5 637.5 Q 1318.5 599.5 1278.5 534.5 Q 1220.5 447.5 1198.5 422.5 L 1185.5 407.5 Q 1177.5 396.5 1181.5 392.5 Q 1184.5 389.5 1197.5 396.5 L 1216.5 409.5 L 1218.5 412.5 L 1225.5 418.5 L 1291.5 481.5 L 1303.5 495.5 Z" fill="lightgray"></path>
      </clipPath>
      <path clip-path="url(#make-me-a-hanzi-clip-17)" d="M 1353.5 714.5 L 1373.5 672.5 L 1343.5 600.5 L 1272.5 489.5 L 1206.5 414.5 L 1184.5 399.5 " fill="none" id="make-me-a-hanzi-animation-17" stroke-dasharray="511 1022" stroke-linecap="round"></path>

      <clipPath id="make-me-a-hanzi-clip-18">
      <path d="M 1329.5 529.5 L 1347.5 528.5 Q 1348.5 527.5 1364.5 528.5 Q 1381.5 529.5 1399.5 533.5 Q 1417.5 537.5 1441.5 547.5 Q 1466.5 557.5 1470.5 550.5 Q 1480.5 542.5 1461.5 488.5 L 1433.5 419.5 Q 1429.5 412.5 1427.5 405.5 L 1407.5 367.5 Q 1385.5 327.5 1350.5 280.5 L 1338.5 266.5 L 1311.5 240.5 Q 1284.5 216.5 1264.5 205.5 L 1216.5 175.5 L 1195.5 165.5 Q 1189.5 161.5 1189.5 156.5 Q 1189.5 150.5 1197.5 152.5 L 1219.5 157.5 Q 1284.5 169.5 1345.5 215.5 Q 1424.5 272.5 1485.5 412.5 L 1521.5 499.5 Q 1530.5 520.5 1542.5 535.5 Q 1555.5 550.5 1555.5 558.5 Q 1556.5 565.5 1546.5 571.5 Q 1538.5 579.5 1526.5 583.5 Q 1515.5 587.5 1503.5 593.5 Q 1491.5 599.5 1481.5 598.5 L 1404.5 571.5 L 1347.5 559.5 C 1318.5 553.5 1299.5 531.5 1329.5 529.5 Z" fill="lightgray"></path>
      </clipPath>
      <path clip-path="url(#make-me-a-hanzi-clip-18)" d="M 1334.5 533.5 L 1358.5 545.5 L 1471.5 572.5 L 1488.5 570.5 L 1509.5 551.5 L 1452.5 397.5 L 1388.5 290.5 L 1355.5 251.5 L 1314.5 216.5 L 1251.5 179.5 L 1195.5 158.5 " fill="none" id="make-me-a-hanzi-animation-18" stroke-dasharray="843 1686" stroke-linecap="round"></path>

      <clipPath id="make-me-a-hanzi-clip-19">
      <path d="M 1427.5 405.5 L 1424.5 416.5 Q 1418.5 424.5 1414.5 434.5 Q 1410.5 443.5 1399.5 450.5 Q 1381.5 464.5 1368.5 470.5 Q 1355.5 475.5 1350.5 478.5 Q 1345.5 481.5 1321.5 489.5 L 1307.5 493.5 Q 1305.5 493.5 1303.5 495.5 C 1276.5 507.5 1273.5 505.5 1291.5 481.5 L 1300.5 469.5 L 1359.5 407.5 Q 1380.5 383.5 1401.5 369.5 L 1407.5 367.5 C 1435.5 358.5 1435.5 376.5 1427.5 405.5 Z" fill="lightgray"></path>
      </clipPath>
      <path clip-path="url(#make-me-a-hanzi-clip-19)" d="M 1303.5 489.5 L 1307.5 480.5 L 1390.5 417.5 L 1406.5 375.5 " fill="none" id="make-me-a-hanzi-animation-19" stroke-dasharray="287 574" stroke-linecap="round"></path>

      <clipPath id="make-me-a-hanzi-clip-20">
      <path d="M 1350.5 280.5 L 1350.5 284.5 Q 1354.5 312.5 1333.5 352.5 Q 1324.5 366.5 1302.5 387.5 Q 1289.5 396.5 1272.5 404.5 L 1235.5 416.5 L 1225.5 418.5 C 1217.5 420.5 1217.5 420.5 1218.5 412.5 Q 1218.5 398.5 1234.5 379.5 L 1262.5 340.5 L 1299.5 295.5 Q 1317.5 269.5 1326.5 268.5 L 1338.5 266.5 C 1349.5 264.5 1349.5 264.5 1350.5 280.5 Z" fill="lightgray"></path>
      </clipPath>
      <path clip-path="url(#make-me-a-hanzi-clip-20)" d="M 1227.5 409.5 L 1304.5 339.5 L 1333.5 276.5 " fill="none" id="make-me-a-hanzi-animation-20" stroke-dasharray="301 602" stroke-linecap="round"></path>

      <clipPath id="make-me-a-hanzi-clip-21">
      <path d="M 1666.5 422.5 L 1695.5 426.5 Q 1745.5 431.5 1766.5 437.5 L 1801.5 444.5 Q 1864.5 457.5 1828.5 478.5 Q 1793.5 503.5 1764.5 488.5 Q 1753.5 483.5 1714.5 472.5 L 1672.5 463.5 L 1616.5 456.5 L 1559.5 446.5 L 1529.5 443.5 Q 1518.5 442.5 1515.5 437.5 Q 1513.5 432.5 1521.5 424.5 Q 1534.5 413.5 1556.5 412.5 Q 1579.5 411.5 1611.5 414.5 L 1666.5 422.5 Z" fill="lightgray"></path>
      </clipPath>
      <path clip-path="url(#make-me-a-hanzi-clip-21)" d="M 1525.5 434.5 L 1574.5 430.5 L 1719.5 450.5 L 1784.5 468.5 L 1829.5 466.5 " fill="none" id="make-me-a-hanzi-animation-21" stroke-dasharray="436 872" stroke-linecap="round"></path>

      <clipPath id="make-me-a-hanzi-clip-22">
      <path d="M 1611.5 414.5 L 1603.5 381.5 Q 1598.5 355.5 1583.5 323.5 Q 1552.5 253.5 1507.5 216.5 L 1443.5 171.5 Q 1437.5 166.5 1438.5 159.5 Q 1439.5 151.5 1453.5 157.5 L 1477.5 166.5 Q 1494.5 173.5 1523.5 190.5 Q 1552.5 207.5 1567.5 220.5 Q 1606.5 255.5 1637.5 319.5 Q 1647.5 346.5 1653.5 367.5 Q 1660.5 405.5 1666.5 422.5 L 1672.5 463.5 L 1677.5 513.5 Q 1677.5 537.5 1681.5 579.5 Q 1683.5 649.5 1682.5 666.5 Q 1681.5 683.5 1687.5 699.5 Q 1693.5 715.5 1692.5 719.5 Q 1689.5 734.5 1655.5 745.5 L 1630.5 752.5 Q 1612.5 755.5 1608.5 751.5 L 1603.5 741.5 Q 1602.5 733.5 1611.5 714.5 Q 1633.5 673.5 1616.5 456.5 L 1611.5 414.5 Z" fill="lightgray"></path>
      </clipPath>
      <path clip-path="url(#make-me-a-hanzi-clip-22)" d="M 1615.5 741.5 L 1652.5 704.5 L 1649.5 519.5 L 1637.5 412.5 L 1624.5 358.5 L 1597.5 294.5 L 1551.5 232.5 L 1522.5 207.5 L 1446.5 163.5 " fill="none" id="make-me-a-hanzi-animation-22" stroke-dasharray="801 1602" stroke-linecap="round"></path>

      <clipPath id="make-me-a-hanzi-clip-23">
      <path d="M 1697.5 363.5 L 1741.5 313.5 L 1775.5 270.5 L 1843.5 178.5 Q 1854.5 163.5 1867.5 159.5 Q 1876.5 154.5 1887.5 155.5 Q 1896.5 157.5 1903.5 174.5 Q 1910.5 190.5 1906.5 209.5 Q 1902.5 228.5 1890.5 243.5 Q 1878.5 263.5 1866.5 273.5 Q 1854.5 282.5 1814.5 309.5 L 1741.5 360.5 L 1700.5 385.5 Q 1689.5 387.5 1687.5 383.5 Q 1685.5 378.5 1689.5 374.5 Q 1690.5 369.5 1697.5 363.5 Z" fill="lightgray"></path>
      </clipPath>
      <path clip-path="url(#make-me-a-hanzi-clip-23)" d="M 1694.5 380.5 L 1844.5 241.5 L 1866.5 211.5 L 1882.5 171.5 " fill="none" id="make-me-a-hanzi-animation-23" stroke-dasharray="413 826" stroke-linecap="round"></path>

      <clipPath id="make-me-a-hanzi-clip-24">
      <path d="M 1827.5 631.5 L 1798.5 638.5 Q 1772.5 643.5 1764.5 642.5 Q 1757.5 641.5 1755.5 636.5 Q 1751.5 622.5 1775.5 601.5 L 1809.5 568.5 Q 1832.5 545.5 1846.5 541.5 Q 1877.5 530.5 1885.5 556.5 Q 1889.5 569.5 1887.5 580.5 Q 1884.5 605.5 1863.5 616.5 Q 1843.5 626.5 1827.5 631.5 Z" fill="lightgray"></path>
      </clipPath>
      <path clip-path="url(#make-me-a-hanzi-clip-24)" d="M 1765.5 631.5 L 1848.5 583.5 L 1863.5 560.5 " fill="none" id="make-me-a-hanzi-animation-24" stroke-dasharray="251 502" stroke-linecap="round"></path>

      <clipPath id="make-me-a-hanzi-clip-25">
      <path d="M 1231.5 123.5 L 1229.5 121.5 L 1197.5 60.5 Q 1177.5 30.5 1163.5 16.5 Q 1149.5 1.5 1146.5 -2.5 Q 1143.5 -7.5 1145.5 -28.5 Q 1147.5 -49.5 1153.5 -60.5 Q 1156.5 -73.5 1172.5 -76.5 Q 1183.5 -79.5 1204.5 -55.5 Q 1238.5 -15.5 1249.5 41.5 Q 1251.5 69.5 1250.5 83.5 Q 1249.5 96.5 1242.5 110.5 Q 1235.5 123.5 1231.5 123.5 Z" fill="lightgray"></path>
      </clipPath>
      <path clip-path="url(#make-me-a-hanzi-clip-25)" d="M 1232.5 120.5 L 1232.5 86.5 L 1223.5 51.5 L 1207.5 14.5 L 1183.5 -19.5 L 1174.5 -55.5 " fill="none" id="make-me-a-hanzi-animation-25" stroke-dasharray="317 634" stroke-linecap="round"></path>

      <clipPath id="make-me-a-hanzi-clip-26">
      <path d="M 1419.5 87.5 L 1385.5 110.5 Q 1372.5 119.5 1367.5 116.5 Q 1358.5 109.5 1369.5 83.5 L 1402.5 -4.5 Q 1410.5 -29.5 1422.5 -36.5 Q 1437.5 -51.5 1453.5 -33.5 Q 1461.5 -24.5 1462.5 -4.5 Q 1464.5 14.5 1460.5 29.5 Q 1457.5 43.5 1441.5 63.5 Q 1426.5 83.5 1419.5 87.5 Z" fill="lightgray"></path>
      </clipPath>
      <path clip-path="url(#make-me-a-hanzi-clip-26)" d="M 1371.5 110.5 L 1420.5 38.5 L 1436.5 -24.5 " fill="none" id="make-me-a-hanzi-animation-26" stroke-dasharray="280 560" stroke-linecap="round"></path>

      <clipPath id="make-me-a-hanzi-clip-27">
      <path d="M 1569.5 94.5 L 1609.5 11.5 Q 1613.5 0.5 1628.5 -16.5 Q 1648.5 -40.5 1664.5 -25.5 Q 1674.5 -19.5 1676.5 2.5 Q 1678.5 24.5 1674.5 36.5 Q 1663.5 68.5 1635.5 91.5 L 1612.5 105.5 L 1589.5 115.5 Q 1571.5 122.5 1566.5 119.5 Q 1561.5 115.5 1569.5 94.5 Z" fill="lightgray"></path>
      </clipPath>
      <path clip-path="url(#make-me-a-hanzi-clip-27)" d="M 1570.5 114.5 L 1625.5 54.5 L 1642.5 22.5 L 1651.5 -13.5 " fill="none" id="make-me-a-hanzi-animation-27" stroke-dasharray="283 566" stroke-linecap="round"></path>

      <clipPath id="make-me-a-hanzi-clip-28">
      <path d="M 1912.5 -48.5 Q 1928.5 -25.5 1913.5 8.5 Q 1899.5 42.5 1849.5 76.5 Q 1818.5 99.5 1801.5 104.5 Q 1785.5 109.5 1773.5 114.5 Q 1762.5 119.5 1757.5 111.5 Q 1752.5 103.5 1775.5 81.5 L 1805.5 43.5 L 1850.5 -20.5 Q 1852.5 -21.5 1859.5 -30.5 Q 1866.5 -40.5 1867.5 -43.5 Q 1893.5 -71.5 1912.5 -48.5 Z" fill="lightgray"></path>
      </clipPath>
      <path clip-path="url(#make-me-a-hanzi-clip-28)" d="M 1765.5 107.5 L 1827.5 60.5 L 1861.5 24.5 L 1885.5 -10.5 L 1893.5 -36.5 " fill="none" id="make-me-a-hanzi-animation-28" stroke-dasharray="325 650" stroke-linecap="round"></path>

</g>
</svg>
